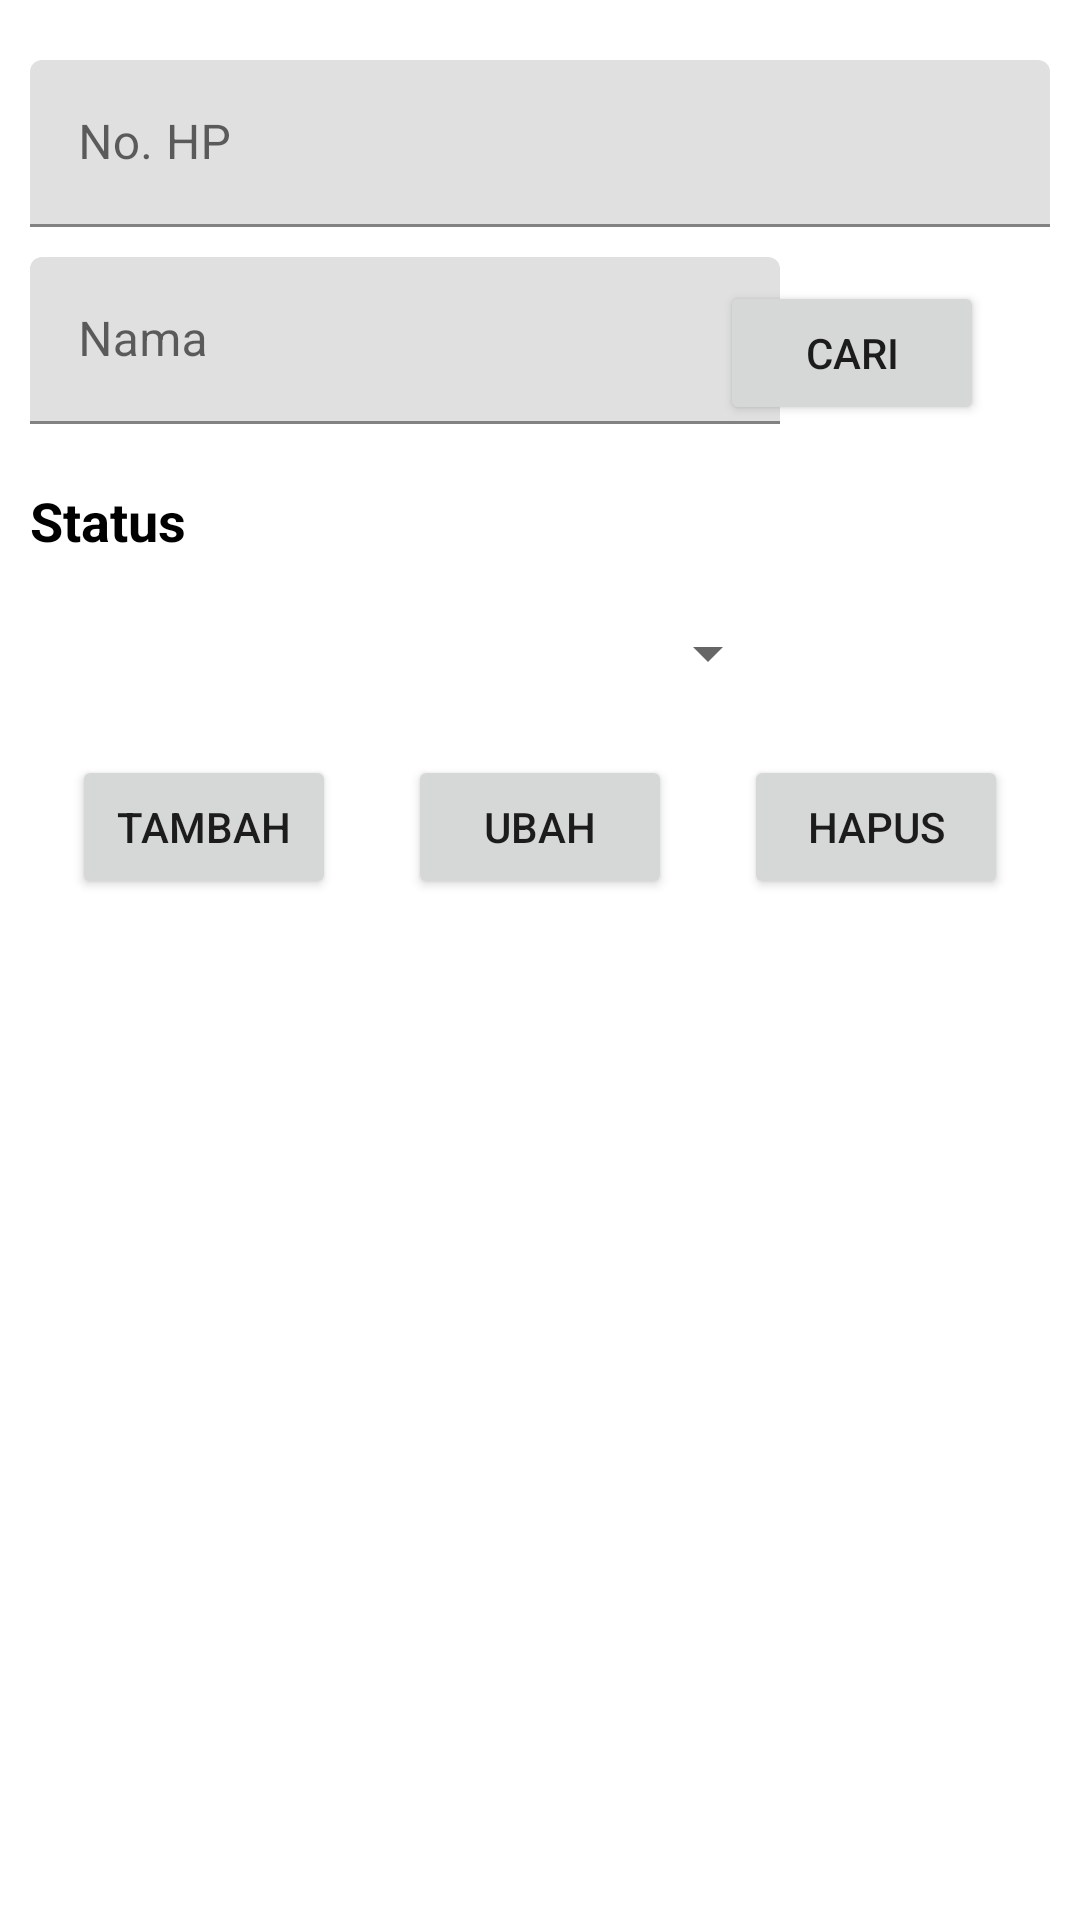

Layout XML and referenced resources for this Android screen:
<!-- AndroidManifest.xml: application theme Theme.UTS_Pemjar -->
<!-- res/layout/activity_main_web_service.xml -->
<?xml version="1.0" encoding="utf-8"?>
<androidx.constraintlayout.widget.ConstraintLayout xmlns:android="http://schemas.android.com/apk/res/android"
    xmlns:app="http://schemas.android.com/apk/res-auto"
    xmlns:tools="http://schemas.android.com/tools"
    android:layout_width="match_parent"
    android:layout_height="match_parent"
    tools:context=".Main_WebService">

    <com.google.android.material.textfield.TextInputLayout
        android:id="@+id/textInputLayout2"
        android:layout_width="match_parent"
        android:layout_height="wrap_content"
        android:layout_marginStart="10dp"
        android:layout_marginLeft="10dp"
        android:layout_marginTop="20dp"
        android:layout_marginEnd="10dp"
        android:layout_marginRight="10dp"
        app:layout_constraintEnd_toEndOf="parent"
        app:layout_constraintStart_toStartOf="parent"
        app:layout_constraintTop_toTopOf="parent">

        <com.google.android.material.textfield.TextInputEditText
            android:id="@+id/edNIM"
            android:layout_width="match_parent"
            android:layout_height="wrap_content"
            android:hint="No. HP" />
    </com.google.android.material.textfield.TextInputLayout>

    <com.google.android.material.textfield.TextInputLayout
        android:id="@+id/textInputLayout5"
        android:layout_width="250dp"
        android:layout_height="wrap_content"
        android:layout_marginStart="10dp"
        android:layout_marginLeft="10dp"
        android:layout_marginTop="10dp"
        app:layout_constraintStart_toStartOf="parent"
        app:layout_constraintTop_toBottomOf="@+id/textInputLayout2">

        <com.google.android.material.textfield.TextInputEditText
            android:id="@+id/edNama"
            android:layout_width="match_parent"
            android:layout_height="wrap_content"
            android:hint="Nama" />
    </com.google.android.material.textfield.TextInputLayout>

    <Button
        android:id="@+id/btnCari"
        android:layout_width="wrap_content"
        android:layout_height="wrap_content"
        android:layout_marginTop="8dp"
        android:layout_marginEnd="32dp"
        android:text="Cari"
        app:layout_constraintEnd_toEndOf="parent"
        app:layout_constraintTop_toTopOf="@+id/textInputLayout5" />

    <TextView
        android:id="@+id/textView8"
        android:layout_width="wrap_content"
        android:layout_height="wrap_content"
        android:layout_marginStart="10dp"
        android:layout_marginTop="20dp"
        android:text="Status"
        android:textColor="#000000"
        android:textSize="18sp"
        android:textStyle="bold"
        app:layout_constraintStart_toStartOf="parent"
        app:layout_constraintTop_toBottomOf="@+id/textInputLayout5" />

    <ImageView
        android:id="@+id/imgMhs"
        android:layout_width="82dp"
        android:layout_height="78dp"
        android:layout_marginTop="16dp"
        app:layout_constraintEnd_toEndOf="parent"
        app:layout_constraintHorizontal_bias="0.58"
        app:layout_constraintStart_toEndOf="@+id/spProdi"
        app:layout_constraintTop_toBottomOf="@+id/btnCari"
        app:srcCompat="@drawable/persone"
        tools:srcCompat="@android:color/holo_blue_bright" />

    <Spinner
        android:id="@+id/spProdi"
        android:layout_width="250dp"
        android:layout_height="wrap_content"
        android:layout_marginStart="10dp"
        android:layout_marginLeft="10dp"
        android:layout_marginTop="20dp"
        app:layout_constraintStart_toStartOf="parent"
        app:layout_constraintTop_toBottomOf="@+id/textView8" />

    <Button
        android:id="@+id/btnTambah"
        android:layout_width="wrap_content"
        android:layout_height="wrap_content"
        android:layout_marginTop="22dp"
        android:text="Tambah"
        app:layout_constraintEnd_toStartOf="@+id/btnUbah"
        app:layout_constraintHorizontal_bias="0.5"
        app:layout_constraintStart_toStartOf="parent"
        app:layout_constraintTop_toBottomOf="@+id/spProdi" />

    <Button
        android:id="@+id/btnUbah"
        android:layout_width="wrap_content"
        android:layout_height="wrap_content"
        android:text="Ubah"
        app:layout_constraintEnd_toStartOf="@+id/btnHapus"
        app:layout_constraintHorizontal_bias="0.5"
        app:layout_constraintStart_toEndOf="@+id/btnTambah"
        app:layout_constraintTop_toTopOf="@+id/btnTambah" />

    <Button
        android:id="@+id/btnHapus"
        android:layout_width="wrap_content"
        android:layout_height="wrap_content"
        android:text="Hapus"
        app:layout_constraintEnd_toEndOf="parent"
        app:layout_constraintHorizontal_bias="0.5"
        app:layout_constraintStart_toEndOf="@+id/btnUbah"
        app:layout_constraintTop_toTopOf="@+id/btnUbah" />

    <androidx.recyclerview.widget.RecyclerView
        android:id="@+id/rvMhs"
        android:layout_width="0dp"
        android:layout_height="0dp"
        android:layout_marginStart="10dp"
        android:layout_marginLeft="10dp"
        android:layout_marginTop="10dp"
        android:layout_marginEnd="10dp"
        android:layout_marginRight="10dp"
        app:layout_constraintBottom_toBottomOf="parent"
        app:layout_constraintEnd_toEndOf="parent"
        app:layout_constraintStart_toStartOf="parent"
        app:layout_constraintTop_toBottomOf="@+id/btnUbah" />
</androidx.constraintlayout.widget.ConstraintLayout>
<!-- resources referenced by this layout -->
<resources>
  <style name="Theme.UTS_Pemjar" parent="Theme.MaterialComponents.DayNight.DarkActionBar">
          
          <item name="colorPrimary">@color/purple_500</item>
          <item name="colorPrimaryVariant">@color/purple_700</item>
          <item name="colorOnPrimary">@color/white</item>
          
          <item name="colorSecondary">@color/teal_200</item>
          <item name="colorSecondaryVariant">@color/teal_700</item>
          <item name="colorOnSecondary">@color/black</item>
          
          <item name="android:statusBarColor" tools:targetApi="l">?attr/colorPrimaryVariant</item>
          
      </style>
  <!-- not gathered from this repository: default colours our renderer supplied (Android Studio template values) -->
  <color name="purple_500">#FF6200EE</color>
  <color name="purple_700">#FF3700B3</color>
  <color name="teal_200">#FF03DAC5</color>
  <color name="teal_700">#FF018786</color>
  <color name="black">#FF000000</color>
  <color name="white">#FFFFFFFF</color>
</resources>
